Run: headless pygame with SDL's dummy video driver; simulated clock (each Clock.tick advances the game by its frame time, no real sleeping); random seed 0; keys injected as events and as key.get_pressed() state; mouse plan: one left click at the window centre at the start of phase 2, then a move to the lower-right quarter at the start of phase 3.
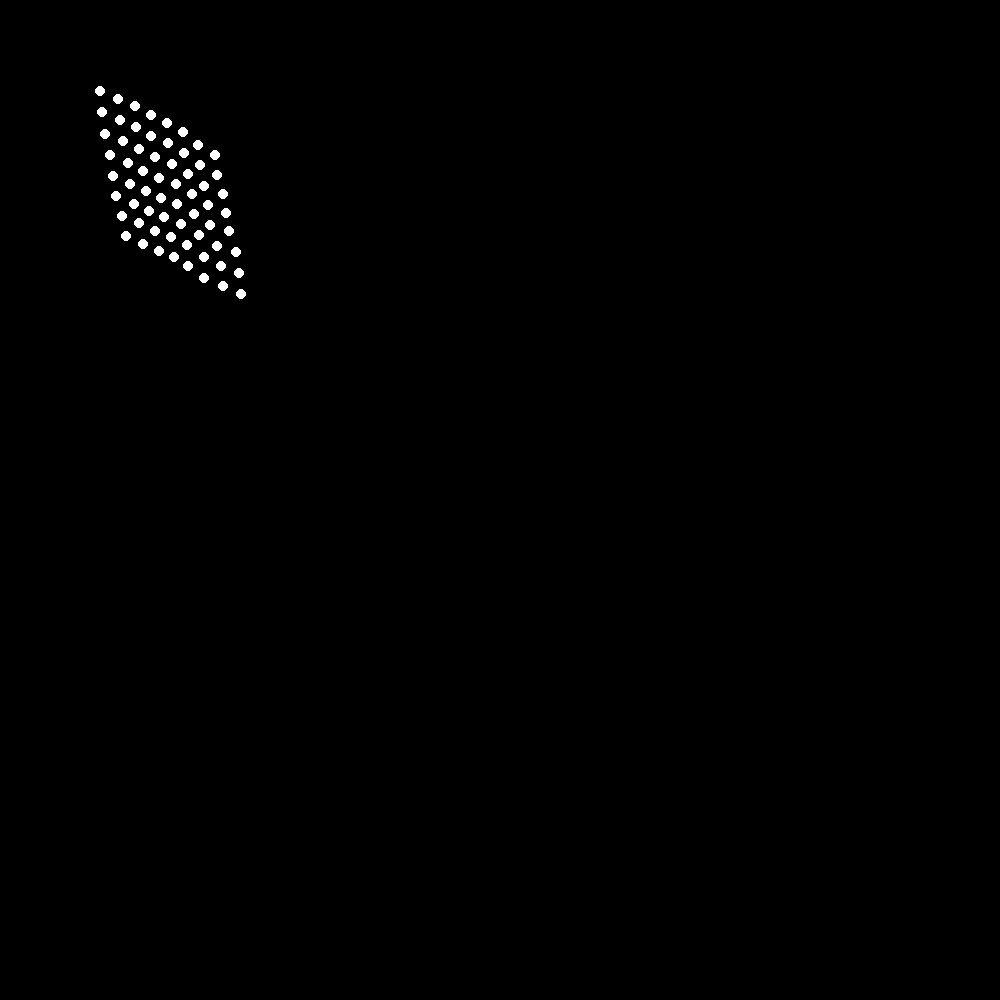
Frame 1 of 4 · flips 1–60 · no input
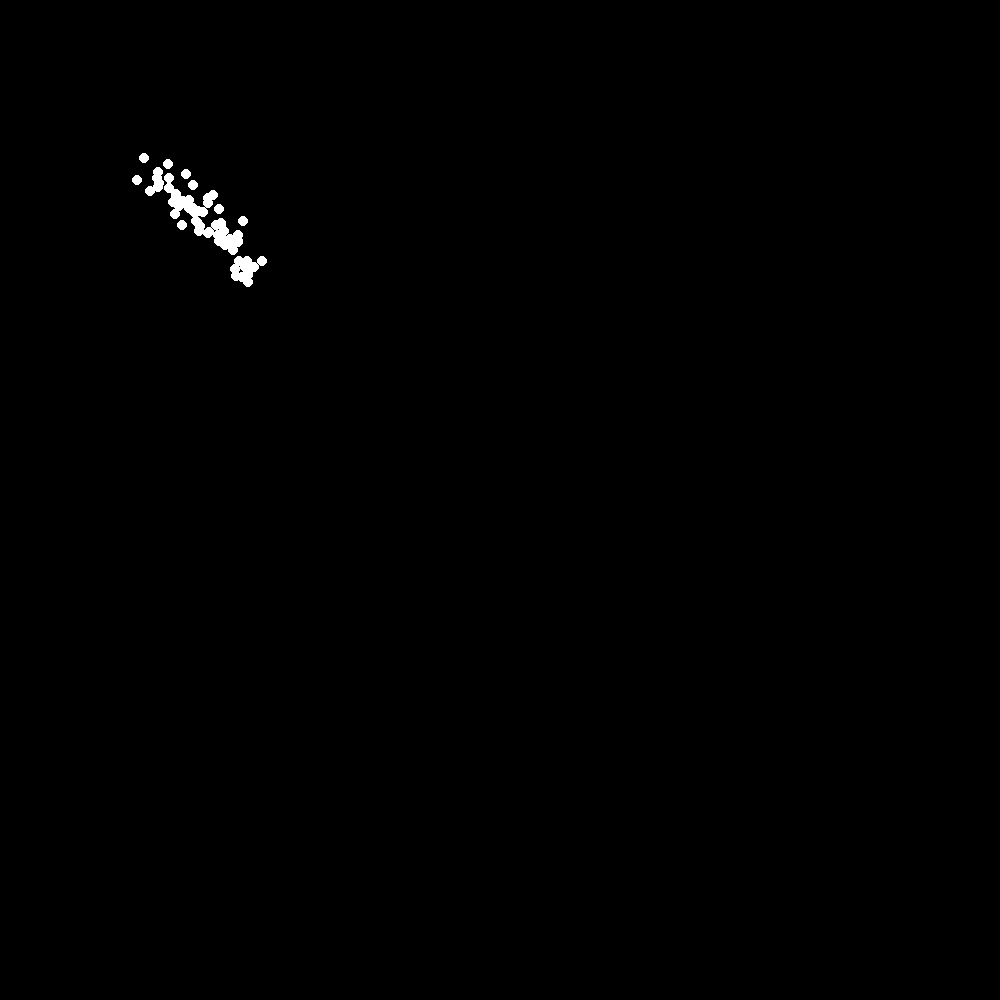
Frame 2 of 4 · flips 61–180 · clicked the window centre · tapped SPACE, RETURN · held RIGHT (→), D
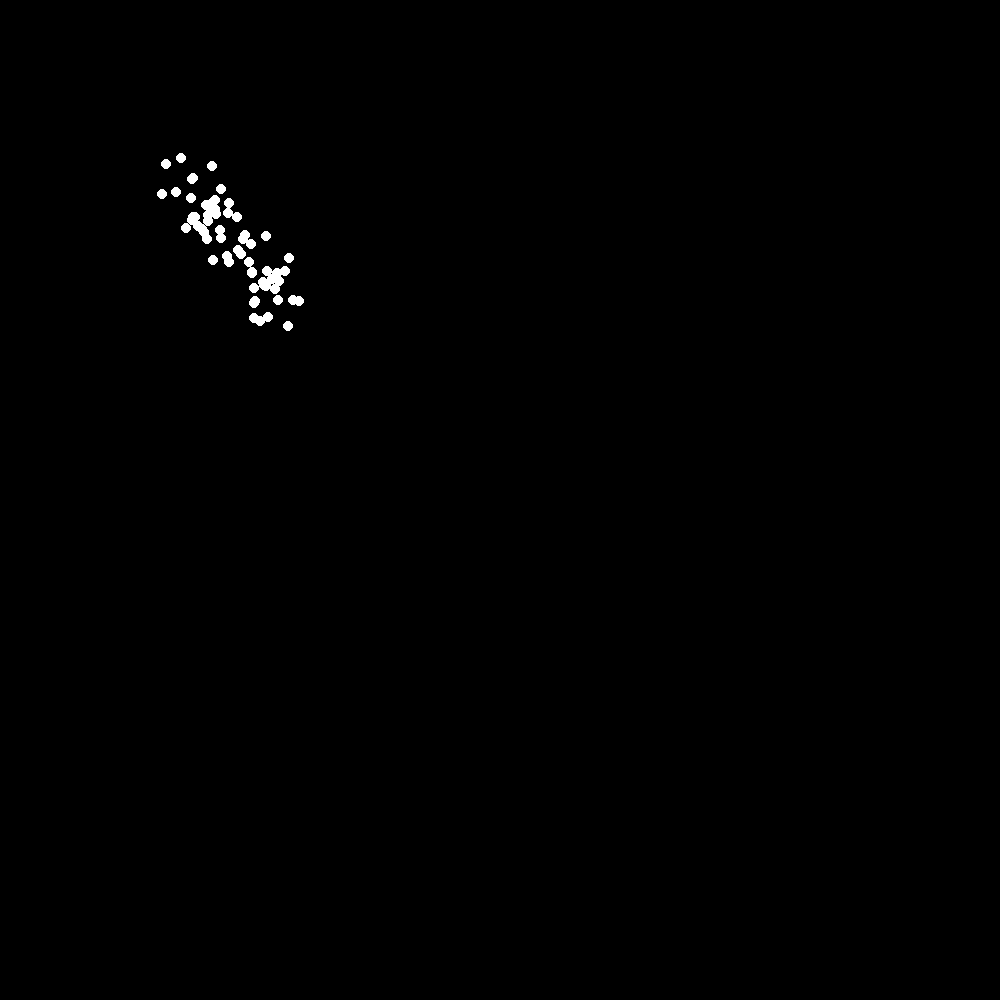
Frame 3 of 4 · flips 181–300 · moved the mouse to the lower-right quarter · held DOWN (↓), S
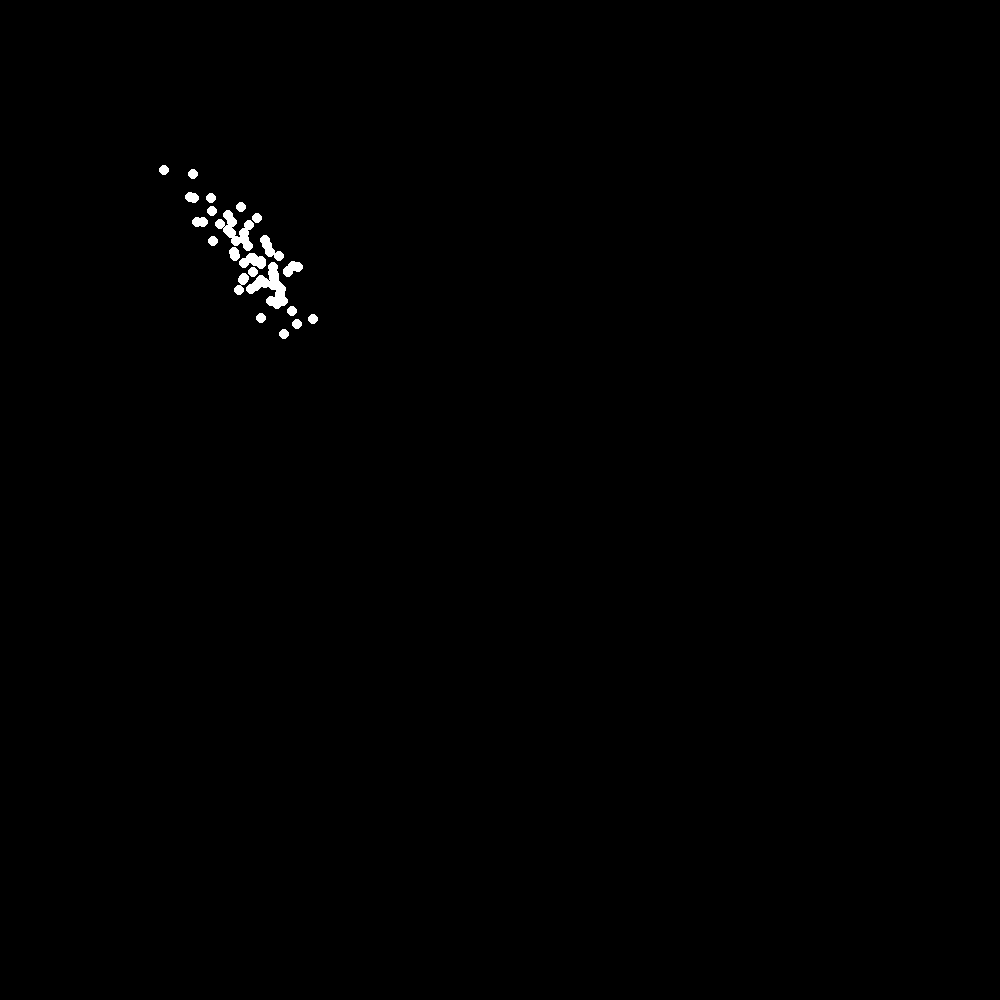
Frame 4 of 4 · flips 301–420 · held LEFT (←), A, UP (↑), W

The pygame program that drew these frames:

from pygame import *
from math import *

init()
screen = display.set_mode((1000, 1000))


width  = 8
height = 8
equi_dist = 20

pos = [[[100 + x*equi_dist, 100 + y*equi_dist + sin(x*0.2)*40]
        for x in range(width)] for y in range(height)]
vel = [[[0, 0] for x in range(width)] for y in range(height)]

strength = 0.01

gravity = 0.01

grabbed = None

def spring_force(a, b):
  r = [a[0]-b[0], a[1]-b[1]]
  r_norm = sqrt(r[0]*r[0] + r[1]*r[1])
  d = r_norm-equi_dist
  if r_norm>0.001:
    f = [r[0]/r_norm*d, r[1]/r_norm*d]
  else:
    f = [0, 0]
  return f

quit = False
while not quit:
  for e in event.get():
    if e.type==QUIT:
      quit = True
  
  strong_friction = False
  if key.get_pressed()[K_r]:
    strong_friction = True

  for y in range(height):
    for x in range(width):
      acc = [0, 0]
      for (dx, dy) in [[-1, 0], [1, 0], [0, 1], [0, -1], [-1, 1], [1, -1]]:
        xx = x+dx
        yy = y+dy
        if xx>=0 and xx<width and yy>=0 and yy<height:
          f = spring_force(pos[yy][xx], pos[y][x])
          for i in range(2):
            acc[i] += f[i]*strength
      for i in range(2):
        vel[y][x][i] = (vel[y][x][i] + acc[i]) * (
          0.95 if strong_friction else 0.998 )
  for y in range(height):
    for x in range(width):
      for i in range(2):
        pos[y][x][i] = pos[y][x][i] + vel[y][x][i]

  for x in range(width):
    vel[0][x][1] -= gravity
    vel[height-1][x][1] += gravity

  mpos = mouse.get_pos()
  if mouse.get_pressed()[0]:
    if grabbed==None:
      nearest = None
      bestDistQ = float("inf")
      for y in range(height):
        for x in range(width):
          distQ = (mpos[0]-pos[y][x][0])**2 + (mpos[1]-pos[y][x][1])**2
          if distQ < bestDistQ:
            nearest = [x, y]
            bestDistQ = distQ
      grabbed = nearest
    pos[grabbed[1]][grabbed[0]] = [mpos[0], mpos[1]]
    vel[grabbed[1]][grabbed[0]] = [0, 0]
  else:
    grabbed = None
  
  screen.fill(Color(0, 0, 0))
  for y in range(height):
    for x in range(width):
      draw.circle(screen, Color(255, 255, 255),
        (int(pos[y][x][0]), int(pos[y][x][1])), 5)
  
  display.flip()
  if not key.get_pressed()[K_f]:
    time.wait(10)
